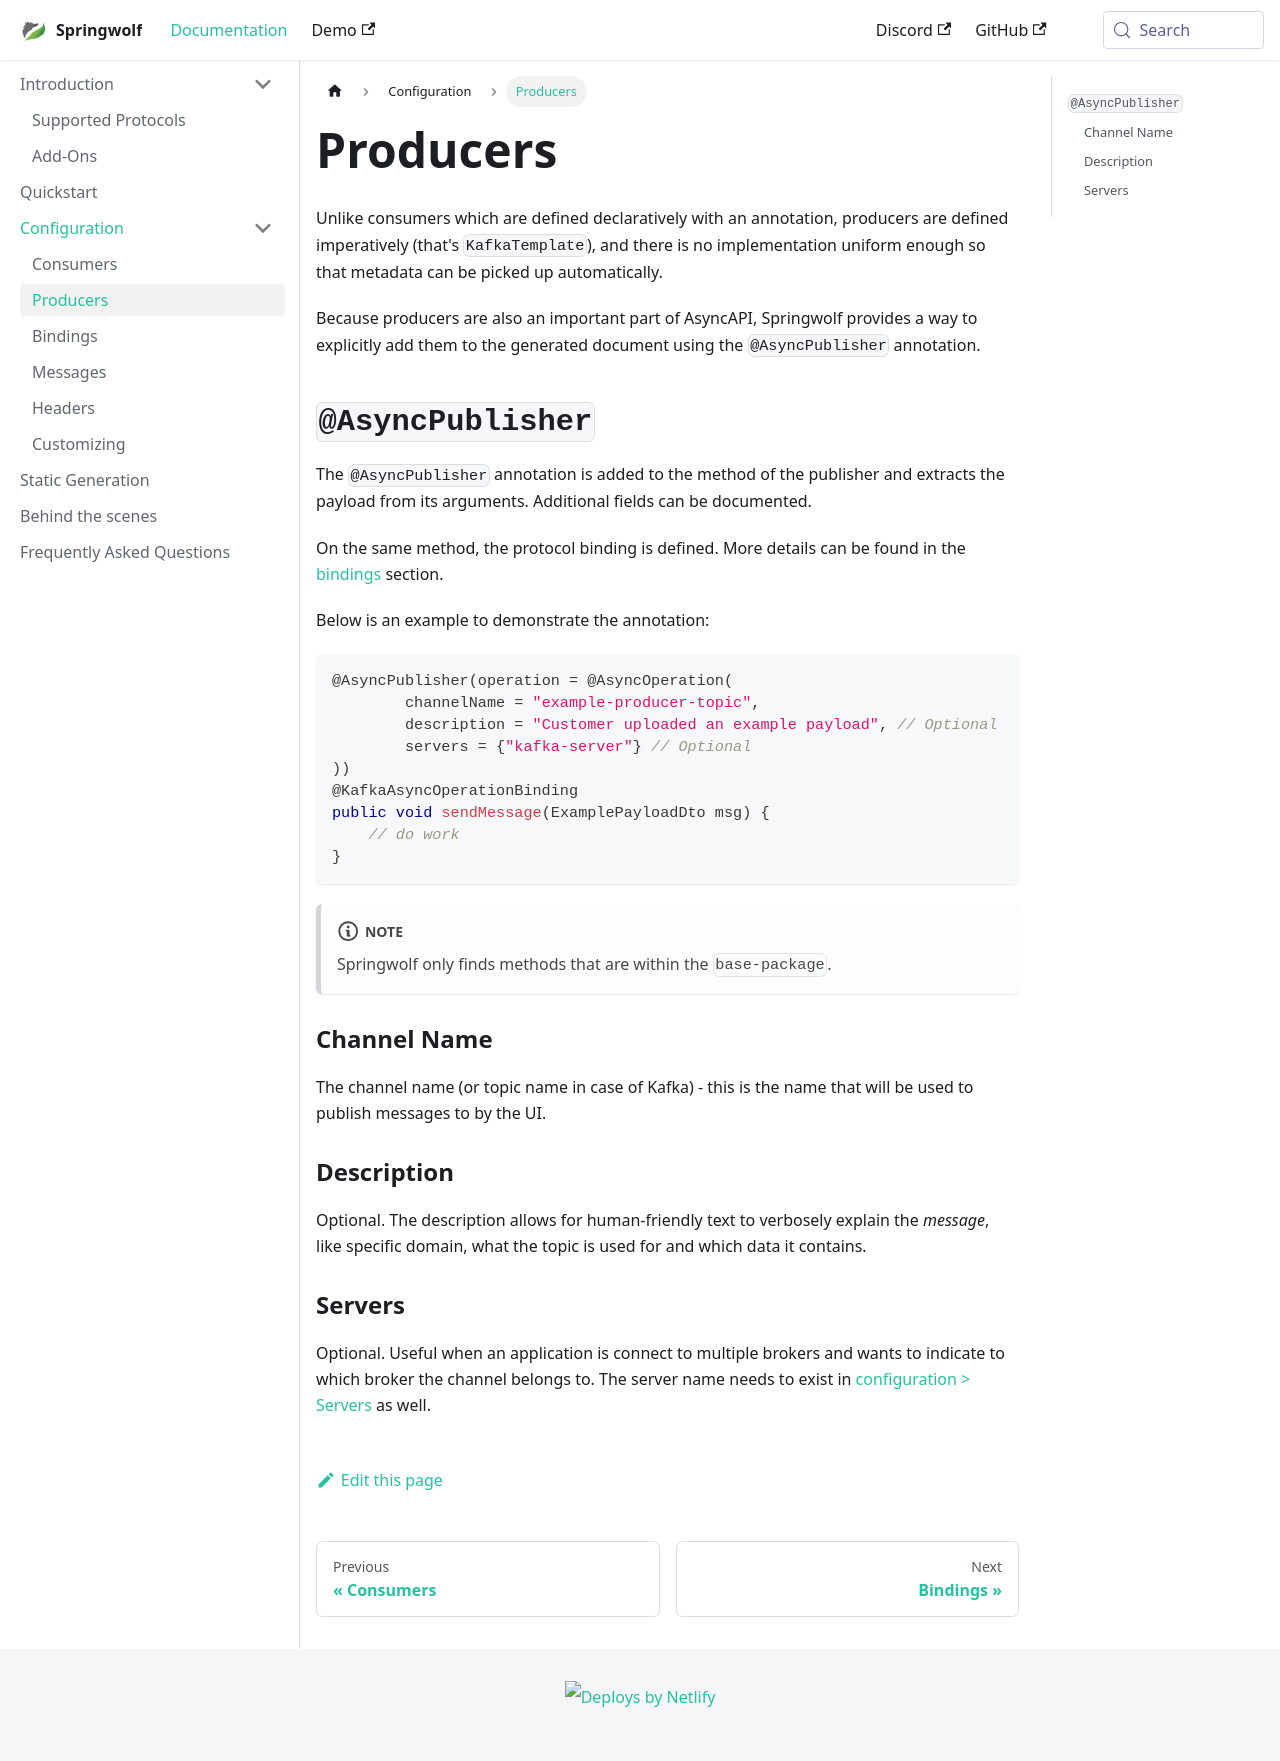

repository: springwolf/springwolf.github.io · page: docs/configuration/documenting-producers/index.html · generator: docusaurus

---
sidebar_position: 64
---

# Producers

Unlike consumers which are defined declaratively with an annotation,
producers are defined imperatively (that's `KafkaTemplate`),
and there is no implementation uniform enough so that metadata can be picked up automatically.

Because producers are also an important part of AsyncAPI,
Springwolf provides a way to explicitly add them to the generated document using the `@AsyncPublisher` annotation.

## `@AsyncPublisher`

The `@AsyncPublisher` annotation is added to the method of the publisher and extracts the payload from its arguments.
Additional fields can be documented.

On the same method, the protocol binding is defined. More details can be found in the [bindings](documenting-bindings.md) section.

Below is an example to demonstrate the annotation:

```java
@AsyncPublisher(operation = @AsyncOperation(
        channelName = "example-producer-topic",
        description = "Customer uploaded an example payload", // Optional
        servers = {"kafka-server"} // Optional
))
@KafkaAsyncOperationBinding
public void sendMessage(ExamplePayloadDto msg) {
    // do work
}
```

:::note
Springwolf only finds methods that are within the `base-package`.
:::

### Channel Name

The channel name (or topic name in case of Kafka) - this is the name that will be used to publish messages to by the UI.

### Description

Optional. The description allows for human-friendly text to verbosely explain the _message_, like specific domain, what the topic is used for and which data it contains.

### Servers

Optional. Useful when an application is connect to multiple brokers and wants to indicate to which broker the channel belongs to.
The server name needs to exist in [configuration > Servers](configuration.mdx) as well.
